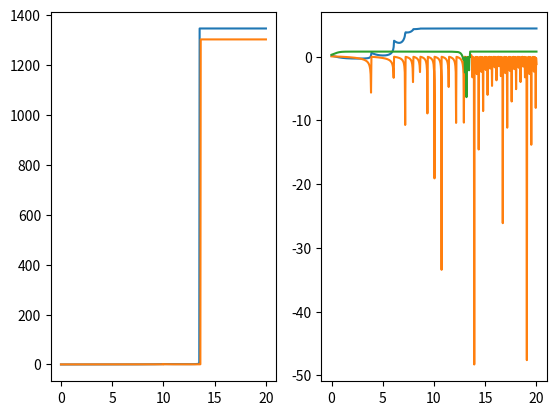

Recreate this plot in Python.
#to run: python3 dyadic_behaviour_ODE_single_kick_diff.py

########################################################

##Part A: load in the libraries and functions for running the code

##libraries

import random
from random import randint
import numpy as np
import csv

import matplotlib as mpl
import matplotlib.pyplot as plt
import matplotlib.animation as animation

import scipy as sp
from scipy.integrate import solve_ivp

###############################################################


##dyadic behaviour model

def Calc_b_dot(b):

	b_dot=np.zeros(no_eqs)

	for sel_ind in np.arange(no_eqs):

#		b_dot[sel_ind]=b[sel_ind]*(alpha[sel_ind]*(b[sel_ind])-beta[sel_ind]*(b[sel_ind]**2)+gamma[sel_ind]*b[1-sel_ind]+epsilon[sel_ind]-delta[sel_ind]*(b[sel_ind]+b[1-sel_ind]))+(np.random.random()*2-1)*0.1
		
		#b_dot[sel_ind]=b[sel_ind]*(delta[sel_ind]-alpha[sel_ind]*(b[sel_ind]**2)-gamma[sel_ind]*b[1-sel_ind])+(np.random.random()*2-1)*0.1
		
		#b_dot[sel_ind]=b[sel_ind]*(5-b[sel_ind])*(alpha[sel_ind]*b[sel_ind]+beta[sel_ind]*b[1-sel_ind]+delta[sel_ind])+(np.random.random()*2-1)*0.2
		
		b_dot_tmp=alpha[sel_ind]*b[sel_ind]
		
		for sel_other_ind in np.arange(no_eqs):
		
			b_dot_tmp=b_dot_tmp+beta[sel_ind, sel_other_ind]*b[sel_other_ind]
			
#		if sel_ind<2:
		
		b_dot[sel_ind]=(b[sel_ind]-epsilon[sel_ind])*(delta[sel_ind]-b[sel_ind])*b_dot_tmp#+(np.random.random()*2-1)*0.2
			
#		else:
		
#			b_dot[sel_ind]=b_dot_tmp

	return(b_dot)

def Behaviour_Model_ODE(t, b):#, alpha, beta, gamma, delta, epsilon):
		
	for sel_ind in np.arange(2):
			
		if b[sel_ind]<0:
		
			b[sel_ind]=0

	b_dot=Calc_b_dot(b)
	
	for sel_ind in np.arange(no_eqs):
	
		if b[sel_ind]>1000:
		
			b_dot[sel_ind]=0
			
		if b[sel_ind]<-1000:
		
			b[sel_ind]=0
		
	return(b_dot)
	
############################
	
def Single_Behaviour_Kick(kick_size, no_eqs, no_t, plot_dynamics=0):
	
	t_max=0
	
	single_kick_data=[]

	#t=0

	#b_dot=Behaviour_Model_ODE(t, b, alpha, beta, gamma, delta, epsilon)
			
	#print("b_dot = ",b_dot)

	b_init=np.random.random(no_eqs)*0.4
		
	full_z=np.reshape(b_init,(no_eqs,1))

	print(full_z)

	#full_t=[]#np.empty(shape=[1])

	full_t=[0]

	print(full_t)

	nudge_behaviour=0
		
	t_min=t_max

	t_max=t_max+10

	t_sol=np.linspace(t_min, t_max, no_t)
		
	sol=solve_ivp(Behaviour_Model_ODE, [np.min(t_sol), np.max(t_sol)], b_init, dense_output=True, t_eval=t_sol)

	z=sol.sol(t_sol)

	full_z=np.hstack([full_z,z])
		
	full_t=np.hstack([full_t,t_sol])

	L=len(z[0,:])

	b_init=z[:,L-1]

	single_kick_data=np.hstack([single_kick_data, b_init[[0, 1]]])


	######

	##nudge the system

	nudge_behaviour=1

	b_init[[0,1]]=b_init[[0,1]]+nudge_behaviour*kick_size#np.random.random(2)*2

	#alpha[[0,1]]=alpha[[0,1]]+nudge_behaviour*0.5#(np.random.random(2)*2)*0.5
		
	#beta=beta+nudge_behaviour*0.5#(np.random.random(2)*2)*0.5
		
	#delta[[0,1]]=delta[[0,1]]+nudge_behaviour*(np.random.random(2)*2)*0.5

	#######

	##run for a second, to see what happens

	t_min=t_max

	t_max=t_max+1

	t_sol=np.linspace(t_min, t_max, no_t)
		
	sol=solve_ivp(Behaviour_Model_ODE, [np.min(t_sol), np.max(t_sol)], b_init, dense_output=True, t_eval=t_sol)

	z=sol.sol(t_sol)

	full_z=np.hstack([full_z,z])
		
	full_t=np.hstack([full_t,t_sol])

	L=len(z[0,:])

	b_init=z[:,L-1]

	single_kick_data=np.hstack([single_kick_data, b_init[[0, 1]]])

	#########

	nudge_behaviour=0

	##run for another 9 seconds to see what happens

	t_min=t_max

	t_max=t_max+9

	t_sol=np.linspace(t_min, t_max, no_t)
		
	sol=solve_ivp(Behaviour_Model_ODE, [np.min(t_sol), np.max(t_sol)], b_init, dense_output=True, t_eval=t_sol)

	z=sol.sol(t_sol)

	full_z=np.hstack([full_z,z])
		
	full_t=np.hstack([full_t,t_sol])

	L=len(z[0,:])

	b_init=z[:,L-1]

	single_kick_data=np.hstack([single_kick_data, b_init[[0, 1]]])
	
	if plot_dynamics==1:
	
		fig, ax = plt.subplots(nrows=1, ncols=2)

		ax[0].plot(full_t, full_z.T[:,[0,1]])
		#plt.ylim([0, 20])
		#ax[0].x_label('t')

		#	ax[1].plot(full_z.T[:,0],full_z.T[:,1])

		ax[1].plot(full_t, full_z.T[:,np.arange(2,no_eqs)])

		plt.show()
		
		fig.savefig("single_kick.png")
		
		
		plt.close()

	
	return(single_kick_data)


kick_size=0.5
	
no_eqs=5

no_t=250

alpha=np.random.random(no_eqs)*2-1

#print("alpha = ",alpha)

beta=np.random.random([no_eqs,no_eqs])*2-1

for i in np.arange(no_eqs):

	beta[i,i]=0

#print("beta = ",beta)

gamma=np.random.random(no_eqs)*2-1

#print("gamma = ",gamma)

delta=np.random.random(no_eqs)*7

#print("delta = ",delta)

epsilon=np.random.random(no_eqs)*2-1

epsilon[0]=0
epsilon[1]=0

#print("epsilon = ",epsilon)

single_kick_data=Single_Behaviour_Kick(kick_size, no_eqs, no_t, 1)

print("single_kick_data")

print(single_kick_data)
